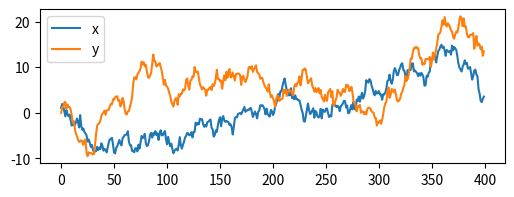

This chart was generated by the following Python code:
# %%
import pandas as pd
import numpy as np
import matplotlib.pyplot as plt

### Data Visualization ###
## matplotlib ##

# generate random data
# %%
x = np.random.normal(size=400);
y = np.random.normal(size=400);
#plt.plot(x) # [<matplotlib.lines.Line2D object at 0x000002ABD56BF210>]
# plt.style.available;
# plt.style.use('ggplot');
# plt.plot(x.cumsum(), label='x');
# plt.plot(y.cumsum(), label='y', color='purple');
# plt.legend();
# %%
figure, axes = plt.subplots();
axes.plot(x.cumsum(), label='x');
axes.plot(y.cumsum(), label='y');
axes.legend(loc='upper left');
figure.set_size_inches(6, 2);
# %%
